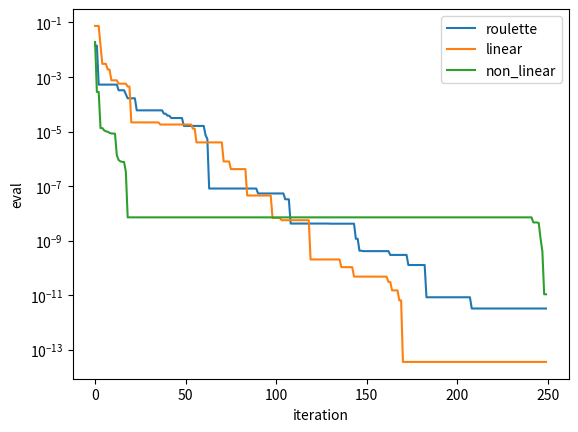

Write the Python code that produced this figure.
import numpy as np
import matplotlib.pyplot as plt
import time

def select(P, P_eval, q, model_type):
    P_len = len(P)
    P = P[P_eval.argsort()]
    P_eval = P_eval[P_eval.argsort()]
    ranks = np.arange(P_len)
    match model_type:
        case "roulette": 
            e = P_eval[-1] - P_eval + 1
            probs = e / np.sum(e)
        case "linear":
            r = 2*(q*P_len - 1)/(P_len*(P_len - 1))
            probs = q - ranks*r
        case "non_linear":
            probs = q*(1 - q)**ranks
        case _: raise Exception("ValueError: unknown selector")
    probs_cum = np.cumsum(probs)
    pointer = np.random.rand(2)
    return P[np.digitize(pointer, probs_cum)]
    
def crossover(p1, p2, p = 0.8):
    if np.random.rand() < p:
        mask = np.random.rand(len(p1))
        c1 = mask*p1 + (1-mask)*p2
        c2 = mask*p2 + (1-mask)*p1
        return c1, c2
    return p1, p2

def mutate(I, a, b, t, T, beta = 3, p = 0.8): #beta \in [3, 5]
    if np.random.rand() < p:
        delta = (1 - np.random.rand()**((1-t/T)*beta))*(b-a)
        #
        mp = np.random.randint(len(I))
        lb = np.maximum(a, I[mp] - delta)
        ub = np.minimum(b, I[mp] + delta)
        new_I = I.copy()
        new_I[mp] = np.random.uniform(lb, ub)
        return new_I
    return I.copy()

def ga(conf):
    #
    P = np.random.uniform(conf.a, conf.b, size=(conf.P_SIZE, conf.I_SIZE))
    P_eval = np.apply_along_axis(conf.f, 1, P)
    pem, inc = np.inf, 0 #P_eval_min, iter_no_change
    P_eval_stats = {"max" : [], "min" : [], "mean" : []}
    for i in range(conf.MAX_ITER):
        #print(f"{i + 1}/{conf.MAX_ITER}")
        new_P = list(P[P_eval.argsort()][:conf.elit_num])
        for j in range(int((conf.P_SIZE-conf.elit_num)/2)):
            p1, p2 = select(P, P_eval, conf.q, conf.SELECT_MODEL_TYPE)
            c1, c2 = crossover(p1, p2)
            new_P += [mutate(I, conf.a, conf.b, i, conf.MAX_ITER) for I in [c1, c2]]
        if (conf.P_SIZE - conf.elit_num) % 2 != 0 : new_P += P[-1]
        P = np.array(new_P)

        P_eval = np.apply_along_axis(conf.f, 1, P)
        P_eval_stats["min"].append(P_eval.min())
        P_eval_stats["max"].append(P_eval.max())
        P_eval_stats["mean"].append(P_eval.mean())
        npem = min(P_eval) #new_P_eval_min
        pem, inc = (pem, inc+1) if npem == pem else (npem, 0)
        if conf.MAX_ITER_NO_CHANGE < inc: break
        
    return P_eval_stats

def main():
    #CONFIG
    conf = lambda: 0
    conf.dim_num = 2
    conf.f = lambda x: np.sum((x - np.arange(conf.dim_num) + 1)**2)
    conf.a, conf.b = -conf.dim_num, conf.dim_num
    conf.MAX_ITER, conf.MAX_ITER_NO_CHANGE = (250,)*2
    conf.I_SIZE, conf.P_SIZE = conf.dim_num, 100
    conf.elit_num = int(0.3*conf.P_SIZE)
    #conf.q = 1.5/conf.P_SIZE
    #conf.q = 0.5
    #conf.SELECT_MODEL_TYPE = "roulette"

    #PLOT1
    fig, ax = plt.subplots()
    for SMT in ["roulette", "linear", "non_linear"]:
        print(SMT)
        conf.SELECT_MODEL_TYPE = SMT 
        conf.q = 1.5/conf.P_SIZE if SMT == "linear" else 0.3
        P_eval_stats = ga(conf)
        ax.semilogy(P_eval_stats["min"], label=SMT)
    print(f"f(x*) = {P_eval_stats['min'][-1]}")
    ax.set_xlabel("iteration")
    ax.set_ylabel("eval")
    ax.legend()
    plt.show()
    
    #PLOT2
#    conf.MAX_ITER = 250
#    conf.SELECT_MODEL_TYPE = "linear"
#    fig, ax = plt.subplots()
#    P_eval_min_ = []
#    q_ = np.linspace(1, 2, 15)/conf.P_SIZE
#    for q in q_:
#        print(f"q = {q}")
#        conf.q = q 
#        P_eval_stats = ga(conf)
#        P_eval_min_.append(P_eval_stats["min"][-1])
#    ax.semilogy(q_, P_eval_min_)
#    ax.set_xlabel("q")
#    ax.set_ylabel("eval")
#    ax.legend()
#    plt.show()
    
if __name__ == "__main__":
    main()

